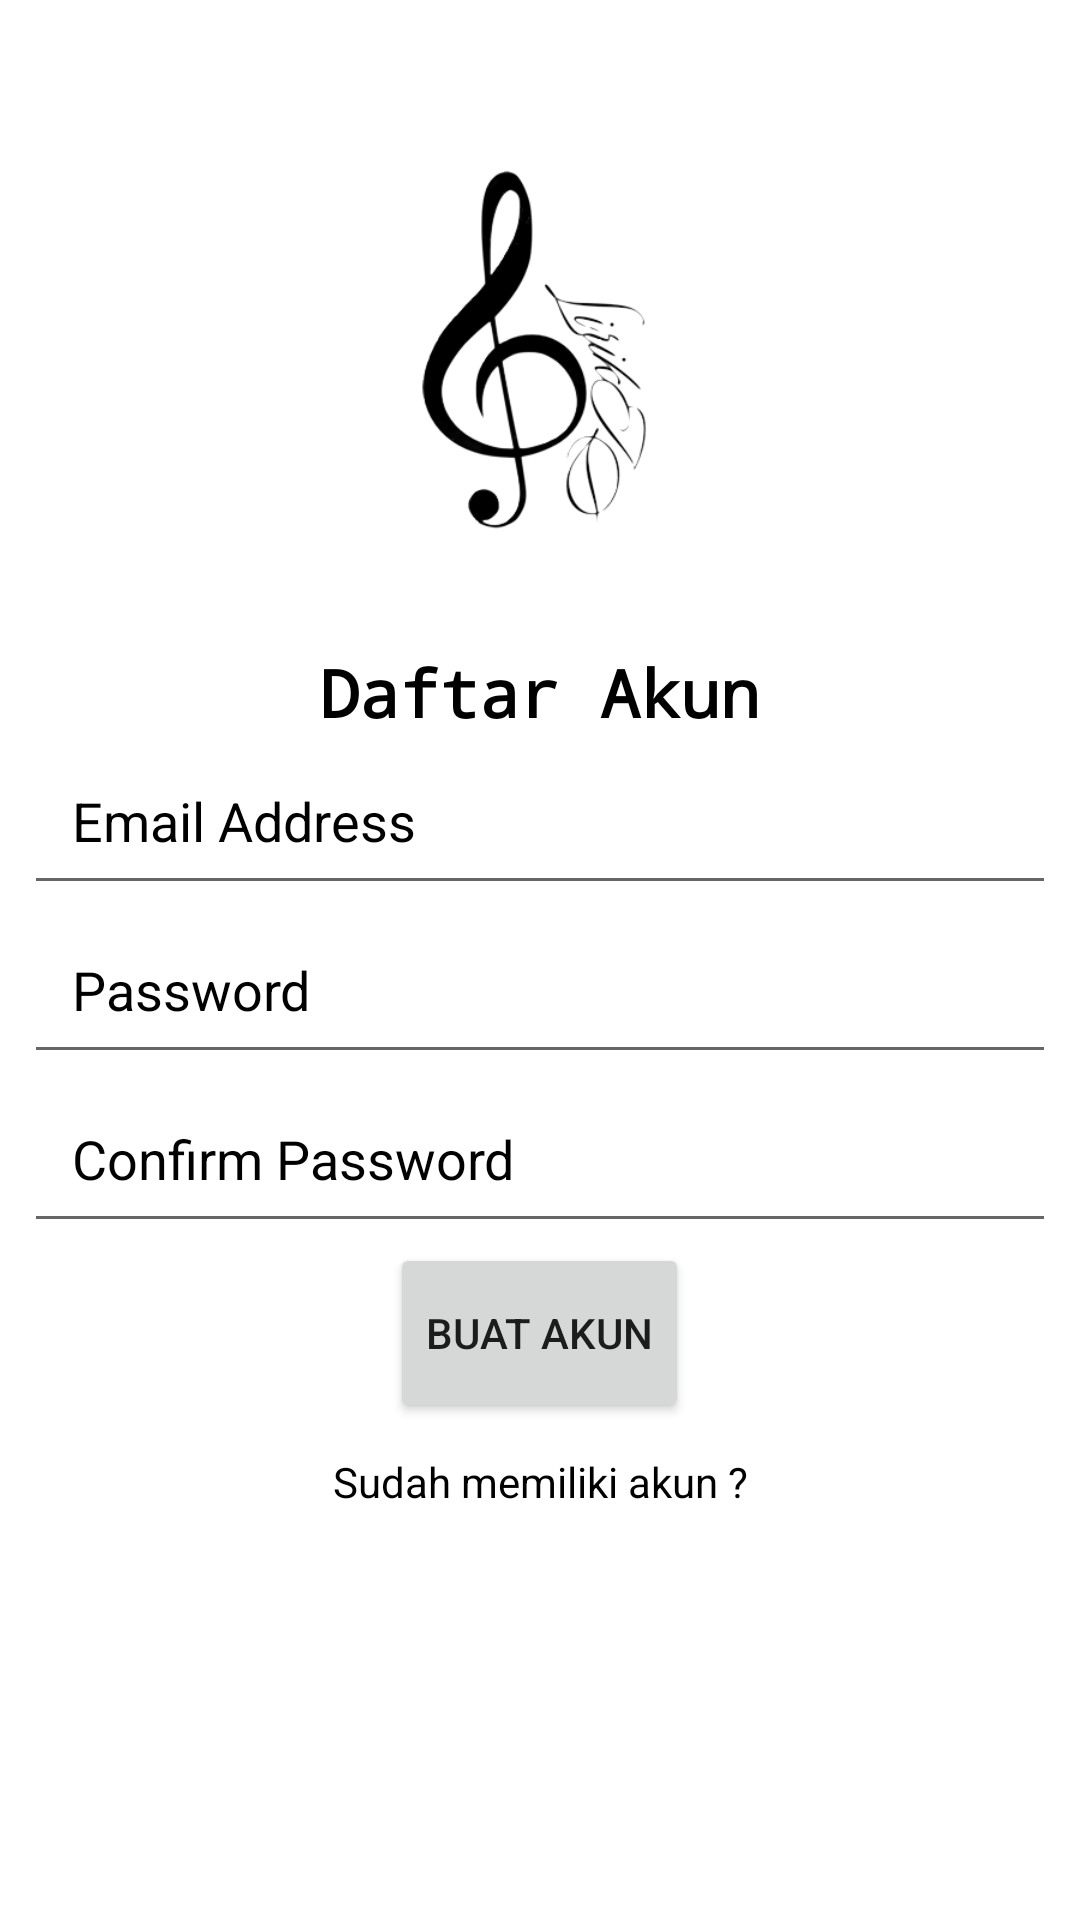

Android layout source for this screen:
<!-- AndroidManifest.xml: application theme AppTheme -->
<!-- res/layout/activity_singup.xml -->
<?xml version="1.0" encoding="utf-8"?>
<LinearLayout
    xmlns:android="http://schemas.android.com/apk/res/android"
    xmlns:app="http://schemas.android.com/apk/res-auto"
    xmlns:tools="http://schemas.android.com/tools"
    android:layout_width="match_parent"
    android:layout_height="match_parent"
    android:orientation="vertical"
    android:padding="8dp"
    tools:context=".activity.SingupActivity">
    
    <LinearLayout
        android:layout_width="match_parent"
        android:layout_height="wrap_content"
        android:gravity="center"
        android:orientation="vertical">

        <ImageView
            android:layout_width="200dp"
            android:layout_height="200dp"
            android:src="@drawable/logo"/>
        <TextView
            android:layout_width="match_parent"
            android:layout_height="wrap_content"
            android:gravity="center"
            android:textColor="@color/black"
            android:textSize="22sp"
            android:textStyle="bold"
            android:fontFamily="monospace"
            android:paddingTop="8dp"
            android:text="Daftar Akun"/>

    </LinearLayout>

    <LinearLayout
        android:layout_width="match_parent"
        android:layout_height="wrap_content"
        android:gravity="center"
        android:orientation="vertical">
        
        <EditText
            android:layout_width="match_parent"
            android:layout_height="wrap_content"
            android:hint="Email Address"
            android:textColorHint="@color/black"
            android:padding="16dp"
            android:inputType="textEmailAddress"
            android:id="@+id/email_edittext"/>

        <EditText
            android:layout_width="match_parent"
            android:layout_height="wrap_content"
            android:hint="Password"
            android:textColorHint="@color/black"
            android:padding="16dp"
            android:inputType="textPassword"
            android:id="@+id/password_edittext"/>

        <EditText
            android:layout_width="match_parent"
            android:layout_height="wrap_content"
            android:hint="Confirm Password"
            android:textColorHint="@color/black"
            android:padding="16dp"
            android:inputType="textPassword"
            android:id="@+id/confirm_password_edittext"/>
        
        <Button
            android:layout_width="wrap_content"
            android:layout_height="60dp"
            android:text="Buat Akun"
            android:id="@+id/create_account_btn"/>
        
        <ProgressBar
            android:layout_width="32dp"
            android:layout_height="60dp"
            android:id="@+id/progress_bar"
            android:visibility="gone"
            android:indeterminateTint="@color/black"/>
        
        <TextView
            android:layout_width="match_parent"
            android:layout_height="wrap_content"
            android:text="Sudah memiliki akun ?"
            android:textColor="@color/black"
            android:paddingTop="10dp"
            android:gravity="center"
            android:id="@+id/goto_login_btn"/>

    </LinearLayout>







</LinearLayout>
<!-- resources referenced by this layout -->
<resources>
  <color name="black">#FF000000</color>
  <!-- drawable logo: png bitmap (drawable, 36209 bytes) -->
  <style name="AppTheme" parent="Theme.MaterialComponents.Light.NoActionBar">
          <item name="android:windowBackground">@color/white</item>
          
          <item name="colorPrimary">#7A0202</item>
          <item name="colorPrimaryVariant">#9E0F0F</item>
          <item name="colorOnPrimary">@color/white</item>
          
          <item name="colorSecondary">@color/teal_200</item>
          <item name="colorSecondaryVariant">@color/teal_700</item>
          <item name="colorOnSecondary">@color/black</item>
          
          <item name="android:statusBarColor">@color/black</item>
          
      </style>
  <color name="white">#FFFFFFFF</color>
  <color name="teal_200">#FF03DAC5</color>
  <color name="teal_700">#FF018786</color>
</resources>
